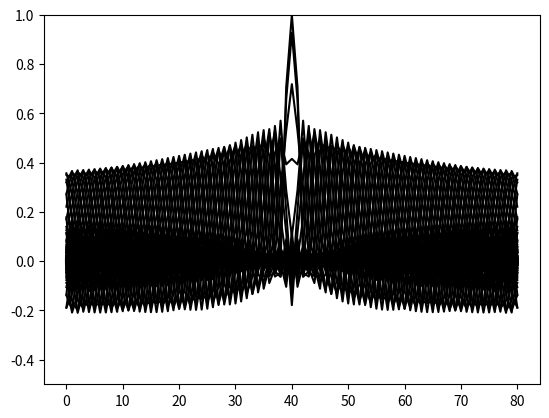

This figure's Python source:
import numpy as np
import matplotlib.pyplot as plt
import matplotlib.animation as animation

def cx(x):
    return 1
    return (16 - 3 * (x ** 2)) / 4

def one_dimensional_wave_solver(x_steps, t_steps, delta, boundary = 'pass'):
    # discrete points in space
    x = np.linspace(-2, 2, x_steps + 1) 
    # distance of step
    dx = x[1] - x[0]
    # discrete points in time
    t = np.linspace(0, 10, t_steps + 1)
    # time steps 
    dt = t[1] - t[0]

    # define cur_u and previous u
    cur_u = np.zeros(x_steps + 1)
    prev_u = np.zeros((x_steps + 1, t_steps + 2))

    if boundary == 'pass':
        print("pass")
    else:
        print(boundary)

    # Define mesh constant
    c = 1
    mesh = (c * dt) / dx
    print(dx, dt)
    print(mesh)

    # Initial conditions 
    for i in range(0, x_steps + 1):
        if (-delta <= x[i] and x[i] <= delta):
            prev_u[i, 0] = np.cos((np.pi * x[i]) / (2 * delta))
        else:
            prev_u[i, 0] = 0

    # Iterate through time steps
    for t in range(0, t_steps + 1):
        # For the first time step
        if t == 0:
            for i in range(1, x_steps):
                cur_u[i] = prev_u[i, t] + (cx(x[i]) * (mesh ** 2) / 2) * (prev_u[i - 1, t] - 2 * prev_u[i, t] + prev_u[i + 1, t])
            
            # Boundary conditions
            if boundary == 'pass':
                
                cur_u[0] = prev_u[0, t] +  mesh * (prev_u[1, t] - prev_u[0, t])
                cur_u[-1] = prev_u[-1, t] - mesh * (prev_u[-1, t] - prev_u[-2, t])
                
            else:

                cur_u[0] = 2 * prev_u[0, t] - prev_u[0, t - 1] + 2 * (mesh ** 2) * (prev_u[1, t] - prev_u[0, t])
                cur_u[-1] = 2 * prev_u[-1, t] - prev_u[-1, t - 1] + 2  * (mesh ** 2) * (prev_u[-2, t] - prev_u[-1, t])

        else:
            # equation for computing u
            for i in range(1, x_steps):
                cur_u[i] = 2 * prev_u[i, t] - prev_u[i, t - 1] + cx(x[i]) * (mesh ** 2) * (prev_u[i - 1, t] - 2 * prev_u[i, t] + prev_u[i + 1, t])
            
            # Boundary conditions
            if boundary == 'pass':
                
                cur_u[0] = (2 * prev_u[0, t] + (mesh - 1) * prev_u[0, t - 1] + (2 * mesh ** 2) * (prev_u[1, t] - prev_u[0, t])) / (mesh + 1)
                cur_u[-1] = (2 * prev_u[-1, t] + (mesh - 1) * prev_u[-1, t - 1] + 2 * (mesh ** 2) * (prev_u[-2, t] - prev_u[-1, t])) / (mesh + 1)

            elif boundary == 'pml':

                cur_u[0] = (2 * prev_u[0, t] + (mesh - 1) * prev_u[0, t - 1] + (2 * mesh ** 2) * (prev_u[1, t] - prev_u[0, t])) / (mesh + 1)
                cur_u[-1] = (2 * prev_u[-1, t] + (mesh - 1) * prev_u[-1, t - 1] + 2 * (mesh ** 2) * (prev_u[-2, t] - prev_u[-1, t])) / (mesh + 1)
                cur_u[0] = prev_u[0, t] + mesh * (1 / (1 + 0.3j)) * (prev_u[1, t] - prev_u[0, t]) 
                cur_u[-1] = prev_u[-1, t] - mesh * (1 / (1 + 0.3j)) * (prev_u[-1, t] - prev_u[-2, t]) 

            else:

                cur_u[0] = 2 * prev_u[0, t] - prev_u[0, t - 1] + 2 * (mesh ** 2) * (prev_u[1, t] - prev_u[0, t])
                cur_u[-1] = 2 * prev_u[-1, t] - prev_u[-1, t - 1] + 2  * (mesh ** 2) * (prev_u[-2, t] - prev_u[-1, t])

        # Swap variables
        prev_u[:, t + 1] = cur_u.copy()

    # Plot U
    '''
    plt.plot(np.arange(0, t_steps + 2), prev_u[int(x_steps / 2)], 'go--', linewidth=1, markersize=2)
    plt.xlabel("time step")
    plt.ylabel("U")
    if boundary == 'pass':
        plt.title("U against time at x = 0 with open boundaries")
    else:
        plt.title("U against time at x = 0 with solid wall boundaries")
    plt.show()

    plt.plot(np.arange(0, t_steps + 2), prev_u[0], 'go--', linewidth=1, markersize=2)
    plt.xlabel("time step")
    plt.ylabel("U")
    if boundary == 'pass':
        plt.title("U against time at x = -2 with open boundaries")
    else:
        plt.title("U against time at x = -2 with solid wall boundaries")
    plt.show()

    plt.plot(np.arange(0, t_steps + 2), prev_u[-1], 'go--', linewidth=1, markersize=2)
    plt.xlabel("time step")
    plt.ylabel("U")
    if boundary == 'pass':
        plt.title("U against time at x = 2 with open boundaries")
    else:
        plt.title("U against time at x = 2 with solid wall boundaries")
    plt.show()
    '''

    # Return final u value
    return prev_u[:, -1], prev_u

last_val, vals = one_dimensional_wave_solver(80, 400, 0.1, 'pass')

fig = plt.figure()
ax = plt.gca()
ax.set_ylim([-0.5, 1])
plts = []             # get ready to populate this list the Line artists to be plotted

for i in range(len(vals[0])):
    p, = plt.plot(vals[:, i], 'k')   # this is how you'd plot a single line...
    plts.append( [p] )           # ... but save the line artist for the animation
ani = animation.ArtistAnimation(fig, plts, interval=50, repeat_delay=3000)   # run the animation
# ani.save('wave.html')    # optionally save it to a file

plt.show()
# print(one_dimensional_wave_solver_infinite(20, 0.025, 0.01, 'pass'))
